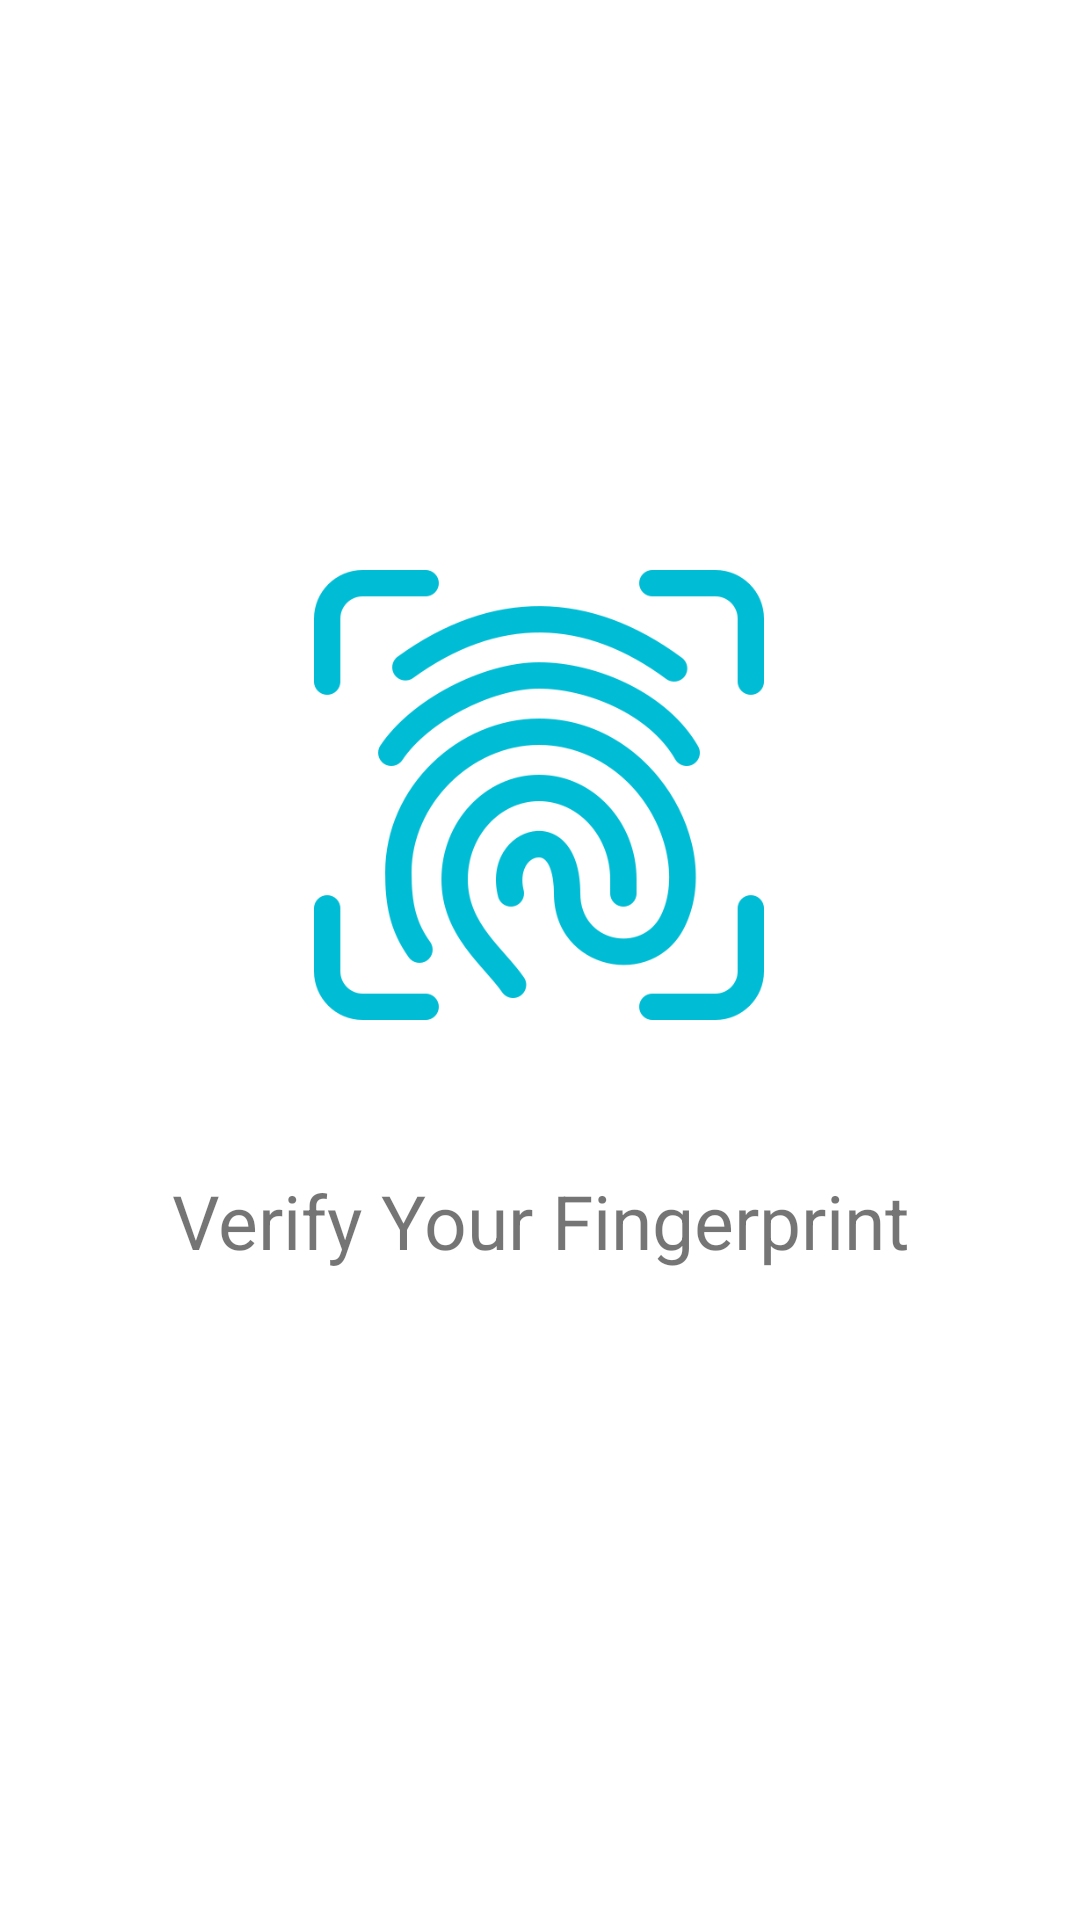

Android layout source for this screen:
<!-- AndroidManifest.xml: application theme Theme.ManageIt -->
<!-- res/layout/activity_main.xml -->
<?xml version="1.0" encoding="utf-8"?>
<androidx.constraintlayout.widget.ConstraintLayout xmlns:android="http://schemas.android.com/apk/res/android"
    xmlns:app="http://schemas.android.com/apk/res-auto"
    xmlns:tools="http://schemas.android.com/tools"
    android:id="@+id/drawer_layout"
    android:layout_width="match_parent"
    android:layout_height="match_parent"
    tools:context=".MainActivity">


    <TextView
        android:layout_width="300dp"
        android:layout_height="wrap_content"
        android:layout_margin="50dp"
        android:text="@string/verify_your_fingerprint"
        android:textAlignment="center"
        android:textSize="25sp"
        app:layout_constraintBottom_toBottomOf="parent"
        app:layout_constraintEnd_toEndOf="parent"
        app:layout_constraintHorizontal_bias="0.495"
        app:layout_constraintStart_toStartOf="parent"
        app:layout_constraintTop_toBottomOf="@+id/imageView"
        app:layout_constraintVertical_bias="0.0" />

    <ImageView
        android:id="@+id/imageView"
        android:layout_width="150dp"
        android:src="@drawable/fingerprintscan"
        android:layout_height="150dp"
        android:layout_marginTop="190dp"
        app:layout_constraintEnd_toEndOf="parent"
        app:layout_constraintHorizontal_bias="0.498"
        app:layout_constraintStart_toStartOf="parent"
        app:layout_constraintTop_toTopOf="parent" />


</androidx.constraintlayout.widget.ConstraintLayout>
<!-- resources referenced by this layout -->
<resources>
  <!-- drawable fingerprintscan: png bitmap (drawable, 64939 bytes) -->
  <string name="verify_your_fingerprint">Verify Your Fingerprint</string>
  <style name="Theme.ManageIt" parent="Theme.MaterialComponents.Light.NoActionBar">
          
          <item name="colorPrimary">@color/bluish_bg</item>
          <item name="colorPrimaryVariant">@color/purple_700</item>
          <item name="colorOnPrimary">@color/white</item>
          
          <item name="colorSecondary">@color/teal_200</item>
          <item name="colorSecondaryVariant">@color/teal_700</item>
          <item name="colorOnSecondary">@color/black</item>
          
          <item name="android:statusBarColor">@color/teal_200</item>
          
      </style>
  <color name="bluish_bg">#00BCD4</color>
  <color name="purple_700">#FF3700B3</color>
  <color name="white">#FFFFFFFF</color>
  <color name="teal_200">#FF03DAC5</color>
  <color name="teal_700">#FF018786</color>
  <color name="black">#FF000000</color>
</resources>
